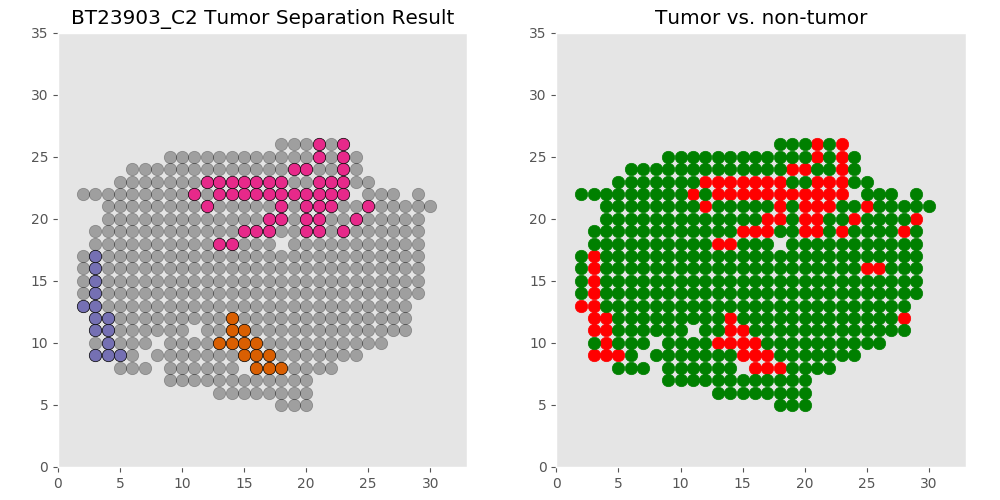

The data file committed next to this chart (first rows):
xcoord	xcoord	ycoord	lab	tumor	tumor_id
C2_18_5	18	5	L1	non	non
C2_19_5	19	5	L2	non	non
C2_20_5	20	5	L3	non	non
C2_13_6	13	6	L7	non	non
C2_14_6	14	6	L9	non	non
C2_15_6	15	6	L8	non	non
C2_16_6	16	6	L5	non	non
C2_17_6	17	6	L6	non	non
C2_18_6	18	6	L11	non	non
C2_19_6	19	6	L10	non	non
C2_20_6	20	6	L4	non	non
C2_9_7	9	7	L17	non	non
C2_10_7	10	7	L12	non	non
C2_11_7	11	7	L13	non	non
C2_12_7	12	7	L21	non	non
C2_13_7	13	7	L23	non	non
C2_14_7	14	7	L19	non	non
C2_15_7	15	7	L18	non	non
C2_16_7	16	7	L15	non	non
C2_17_7	17	7	L20	non	non
C2_18_7	18	7	L22	non	non
C2_19_7	19	7	L16	non	non
C2_20_7	20	7	L14	non	non
C2_5_8	5	8	L27	non	non
C2_6_8	6	8	L28	non	non
C2_7_8	7	8	L31	non	non
C2_9_8	9	8	L32	non	non
C2_10_8	10	8	L25	non	non
C2_11_8	11	8	L24	non	non
C2_12_8	12	8	L39	non	non
C2_13_8	13	8	L38	non	non
C2_14_8	14	8	L35	non	non
C2_16_8	16	8	L30	tumor	T0
C2_17_8	17	8	L37	tumor	T0
C2_18_8	18	8	L34	tumor	T0
C2_19_8	19	8	L33	non	non
C2_20_8	20	8	L36	non	non
C2_21_8	21	8	L29	non	non
C2_22_8	22	8	L26	non	non
C2_3_9	3	9	L60	tumor	T1
C2_4_9	4	9	L47	tumor	T1
C2_5_9	5	9	L43	tumor	T1
C2_6_9	6	9	L55	non	non
C2_8_9	8	9	L51	non	non
C2_9_9	9	9	L48	non	non
C2_10_9	10	9	L49	non	non
C2_11_9	11	9	L41	non	non
C2_12_9	12	9	L59	non	non
C2_13_9	13	9	L52	non	non
C2_14_9	14	9	L56	non	non
C2_15_9	15	9	L53	tumor	T0
C2_16_9	16	9	L46	tumor	T0
C2_17_9	17	9	L58	tumor	T0
C2_18_9	18	9	L54	non	non
C2_19_9	19	9	L50	non	non
C2_20_9	20	9	L45	non	non
C2_21_9	21	9	L40	non	non
C2_22_9	22	9	L42	non	non
C2_23_9	23	9	L44	non	non
C2_24_9	24	9	L57	non	non
... 407 more rows
